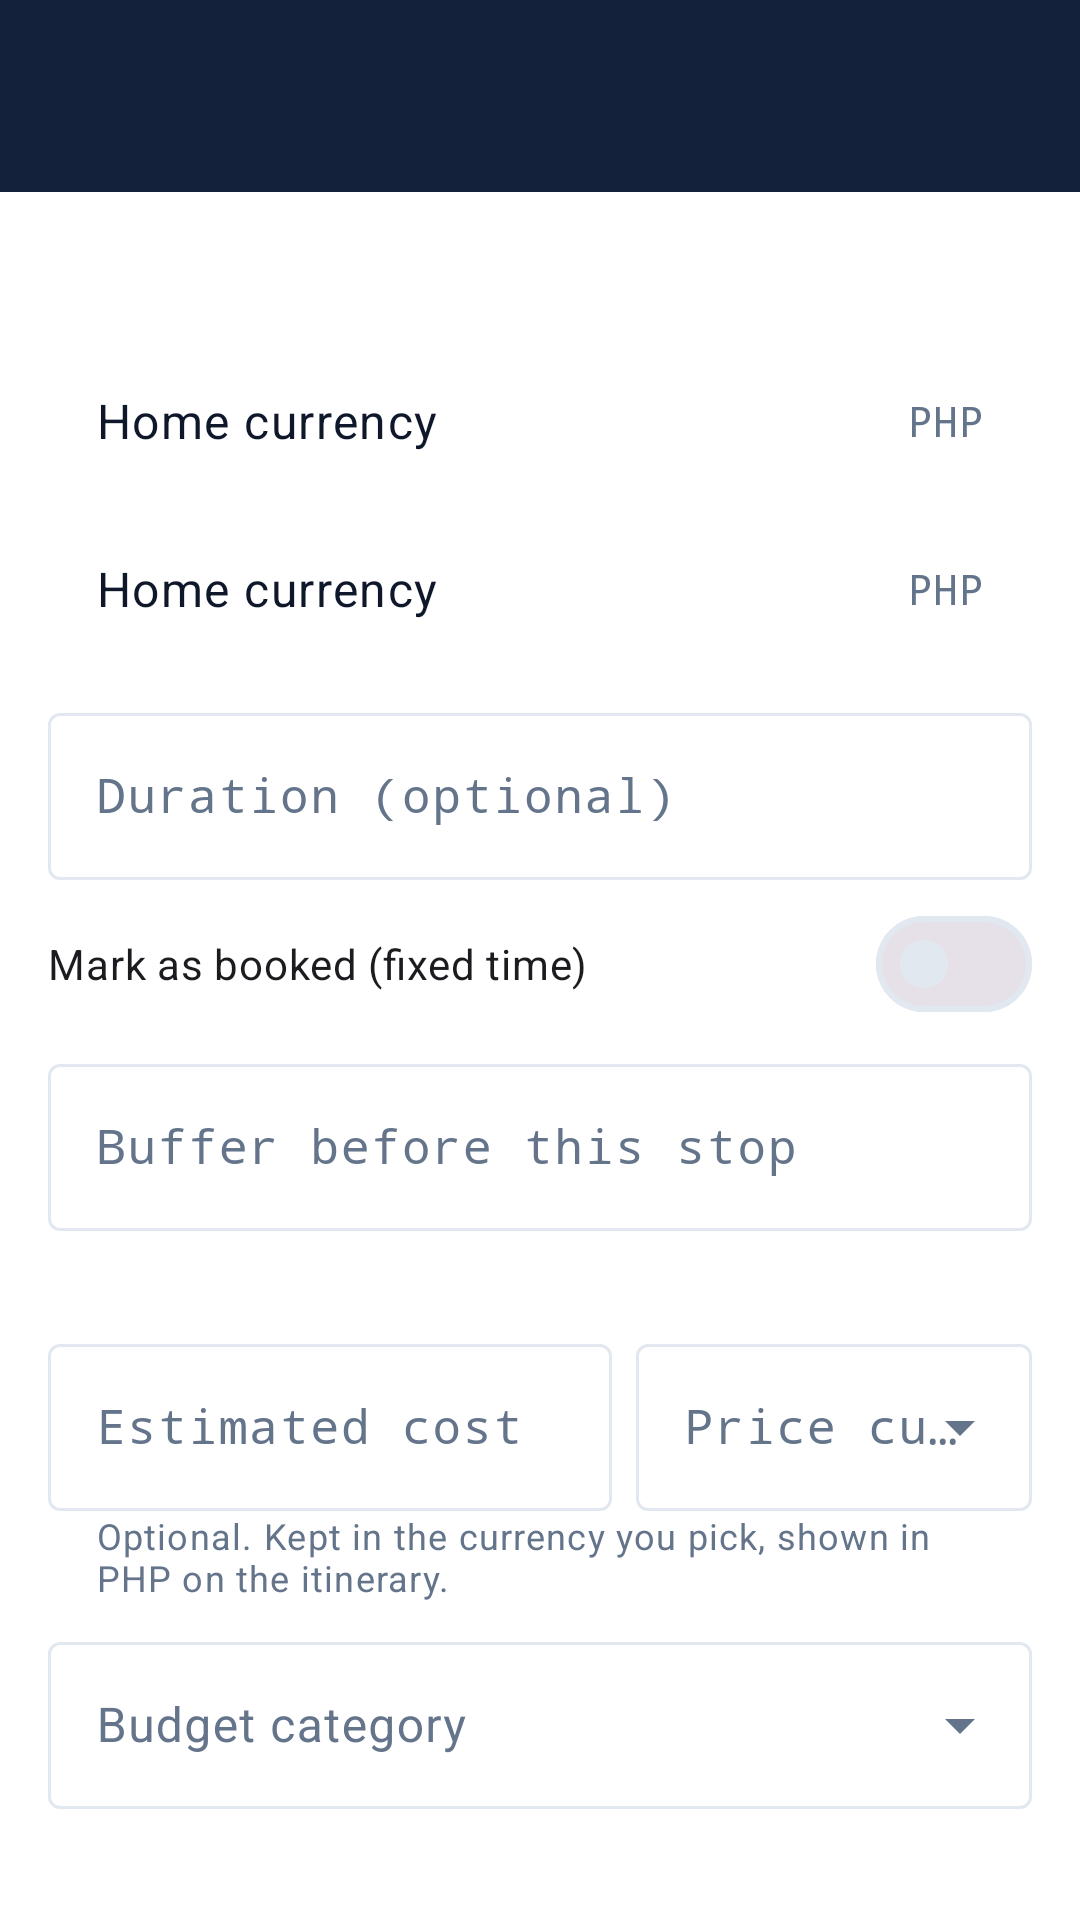

Reconstruct the res/layout file that produces this screen, plus the resources it refers to.
<!-- AndroidManifest.xml: application theme Theme.TripFit -->
<!-- res/layout/activity_stop_detail.xml -->
<?xml version="1.0" encoding="utf-8"?>
<LinearLayout xmlns:android="http://schemas.android.com/apk/res/android"
    xmlns:app="http://schemas.android.com/apk/res-auto"
    xmlns:tools="http://schemas.android.com/tools"
    android:layout_width="match_parent"
    android:layout_height="match_parent"
    android:background="?attr/colorSurface"
    android:orientation="vertical">

    <include layout="@layout/view_toolbar" />

    <androidx.core.widget.NestedScrollView
        android:layout_width="match_parent"
        android:layout_height="0dp"
        android:layout_weight="1">

        <LinearLayout
            android:layout_width="match_parent"
            android:layout_height="wrap_content"
            android:orientation="vertical"
            android:padding="@dimen/space_md">

            <TextView
                android:id="@+id/text_stop_title"
                android:layout_width="match_parent"
                android:layout_height="wrap_content"
                android:textAppearance="?attr/textAppearanceHeadlineSmall"
                android:textColor="?attr/colorOnSurface"
                tools:text="Senso-ji Temple" />

            <include
                android:id="@+id/row_day"
                layout="@layout/item_setting" />

            <include
                android:id="@+id/row_mode"
                layout="@layout/item_setting" />

            <com.google.android.material.textfield.TextInputLayout
                android:id="@+id/layout_duration"
                style="@style/Widget.Material3.TextInputLayout.OutlinedBox"
                android:layout_width="match_parent"
                android:layout_height="wrap_content"
                android:layout_marginTop="@dimen/space_sm"
                android:hint="@string/field_duration_hint"
                app:suffixText="@string/field_duration_suffix">

                <com.google.android.material.textfield.TextInputEditText
                    android:id="@+id/input_duration"
                    android:layout_width="match_parent"
                    android:layout_height="wrap_content"
                    android:fontFamily="monospace"
                    android:imeOptions="actionDone"
                    android:inputType="number"
                    android:maxLength="4" />

            </com.google.android.material.textfield.TextInputLayout>

            <com.google.android.material.materialswitch.MaterialSwitch
                android:id="@+id/switch_booked"
                android:layout_width="match_parent"
                android:layout_height="wrap_content"
                android:minHeight="56dp"
                android:text="@string/mark_booked" />

            <com.google.android.material.textfield.TextInputLayout
                android:id="@+id/layout_time"
                style="@style/Widget.Material3.TextInputLayout.OutlinedBox"
                android:layout_width="match_parent"
                android:layout_height="wrap_content"
                android:hint="@string/field_time_hint"
                android:visibility="gone"
                app:endIconContentDescription="@string/select_time"
                app:endIconDrawable="@drawable/ic_schedule_24"
                app:endIconMode="custom">

                <com.google.android.material.textfield.TextInputEditText
                    android:id="@+id/input_time"
                    android:layout_width="match_parent"
                    android:layout_height="wrap_content"
                    android:cursorVisible="false"
                    android:focusable="false"
                    android:fontFamily="monospace"
                    android:inputType="none" />

            </com.google.android.material.textfield.TextInputLayout>

            <com.google.android.material.textfield.TextInputLayout
                android:id="@+id/layout_buffer"
                style="@style/Widget.Material3.TextInputLayout.OutlinedBox"
                android:layout_width="match_parent"
                android:layout_height="wrap_content"
                android:hint="@string/field_buffer_hint"
                app:suffixText="@string/field_duration_suffix">

                <com.google.android.material.textfield.TextInputEditText
                    android:id="@+id/input_buffer"
                    android:layout_width="match_parent"
                    android:layout_height="wrap_content"
                    android:fontFamily="monospace"
                    android:imeOptions="actionDone"
                    android:inputType="number"
                    android:maxLength="3" />

            </com.google.android.material.textfield.TextInputLayout>

            <TextView
                android:id="@+id/text_buffer_helper"
                android:layout_width="match_parent"
                android:layout_height="wrap_content"
                android:paddingHorizontal="@dimen/space_md"
                android:textAppearance="?attr/textAppearanceBodySmall"
                android:textColor="?attr/colorOnSurfaceVariant"
                tools:text="0 to 180 minutes before the incoming leg; blank uses your Profile default (15 min)" />

            <include
                android:id="@+id/cost_fields"
                layout="@layout/view_cost_fields"
                android:layout_width="match_parent"
                android:layout_height="wrap_content"
                android:layout_marginTop="@dimen/space_md" />

            <TextView
                android:id="@+id/text_pin_status"
                android:layout_width="match_parent"
                android:layout_height="wrap_content"
                android:layout_marginTop="@dimen/space_md"
                android:fontFamily="monospace"
                android:textAppearance="?attr/textAppearanceBodyMedium"
                android:textColor="?attr/colorOnSurface"
                tools:text="Selected pin: 35.71480, 139.79670" />

            <com.google.android.material.button.MaterialButton
                android:id="@+id/button_adjust_pin"
                style="@style/Widget.Material3.Button.OutlinedButton"
                android:layout_width="match_parent"
                android:layout_height="wrap_content"
                android:layout_marginTop="@dimen/space_xs"
                android:minHeight="48dp"
                android:text="@string/action_adjust_pin" />

            <com.google.android.material.textfield.TextInputLayout
                style="@style/Widget.Material3.TextInputLayout.OutlinedBox"
                android:layout_width="match_parent"
                android:layout_height="wrap_content"
                android:layout_marginTop="@dimen/space_md"
                android:hint="@string/field_notes_hint">

                <com.google.android.material.textfield.TextInputEditText
                    android:id="@+id/input_notes"
                    android:layout_width="match_parent"
                    android:layout_height="wrap_content"
                    android:gravity="top"
                    android:inputType="textMultiLine|textCapSentences"
                    android:minLines="3" />

            </com.google.android.material.textfield.TextInputLayout>

            <com.google.android.material.button.MaterialButton
                android:id="@+id/button_attach_photo"
                style="@style/Widget.Material3.Button.OutlinedButton"
                android:layout_width="match_parent"
                android:layout_height="wrap_content"
                android:layout_marginTop="@dimen/space_sm"
                android:text="@string/action_attach_photo" />

            <com.google.android.material.button.MaterialButton
                android:id="@+id/button_nearby"
                style="@style/Widget.Material3.Button.TonalButton"
                android:layout_width="match_parent"
                android:layout_height="wrap_content"
                android:layout_marginTop="@dimen/space_sm"
                android:text="@string/action_nearby" />

            <com.google.android.material.button.MaterialButton
                android:id="@+id/button_save"
                android:layout_width="match_parent"
                android:layout_height="wrap_content"
                android:layout_marginTop="@dimen/space_lg"
                android:text="@string/action_save_changes" />

            <com.google.android.material.button.MaterialButton
                android:id="@+id/button_delete"
                style="@style/Widget.Material3.Button.TextButton"
                android:layout_width="match_parent"
                android:layout_height="wrap_content"
                android:text="@string/action_delete_stop"
                android:textColor="@color/status_over" />

        </LinearLayout>

    </androidx.core.widget.NestedScrollView>

</LinearLayout>
<!-- res/layout/view_toolbar.xml (included above) -->
<?xml version="1.0" encoding="utf-8"?>
<com.google.android.material.appbar.AppBarLayout xmlns:android="http://schemas.android.com/apk/res/android"
    xmlns:app="http://schemas.android.com/apk/res-auto"
    android:layout_width="match_parent"
    android:layout_height="wrap_content"
    android:background="@color/ticket_carrier_navy"
    android:elevation="0dp"
    android:fitsSystemWindows="true">

    <com.google.android.material.appbar.MaterialToolbar
        android:id="@+id/toolbar"
        android:layout_width="match_parent"
        android:layout_height="?attr/actionBarSize"
        android:background="@color/ticket_carrier_navy"
        app:navigationContentDescription="@string/cd_back"
        app:navigationIcon="@drawable/ic_arrow_back_24"
        app:navigationIconTint="@color/on_ticket_carrier"
        app:titleTextColor="@color/on_ticket_carrier" />

</com.google.android.material.appbar.AppBarLayout>
<!-- res/layout/item_setting.xml (included above) -->
<?xml version="1.0" encoding="utf-8"?>
<LinearLayout xmlns:android="http://schemas.android.com/apk/res/android"
    xmlns:tools="http://schemas.android.com/tools"
    android:layout_width="match_parent"
    android:layout_height="wrap_content"
    android:background="?attr/selectableItemBackground"
    android:clickable="true"
    android:focusable="true"
    android:gravity="center_vertical"
    android:minHeight="56dp"
    android:orientation="horizontal"
    android:paddingHorizontal="@dimen/space_md">

    <TextView
        android:id="@+id/text_setting_title"
        android:layout_width="0dp"
        android:layout_height="wrap_content"
        android:layout_weight="1"
        android:textAppearance="?attr/textAppearanceBodyLarge"
        android:textColor="?attr/colorOnSurface"
        tools:text="Home currency" />

    <TextView
        android:id="@+id/text_setting_value"
        android:layout_width="wrap_content"
        android:layout_height="wrap_content"
        android:layout_marginStart="@dimen/space_sm"
        android:fontFamily="monospace"
        android:textAppearance="?attr/textAppearanceLabelLarge"
        android:textColor="?attr/colorOnSurfaceVariant"
        tools:text="PHP" />

</LinearLayout>
<!-- res/layout/view_cost_fields.xml (included above) -->
<?xml version="1.0" encoding="utf-8"?>
<LinearLayout xmlns:android="http://schemas.android.com/apk/res/android"
    xmlns:tools="http://schemas.android.com/tools"
    android:layout_width="match_parent"
    android:layout_height="wrap_content"
    android:orientation="vertical">

    <LinearLayout
        android:layout_width="match_parent"
        android:layout_height="wrap_content"
        android:orientation="horizontal">

        <com.google.android.material.textfield.TextInputLayout
            android:id="@+id/layout_cost"
            style="@style/Widget.Material3.TextInputLayout.OutlinedBox"
            android:layout_width="0dp"
            android:layout_height="wrap_content"
            android:layout_weight="1"
            android:hint="@string/field_cost_hint">

            <com.google.android.material.textfield.TextInputEditText
                android:id="@+id/input_cost"
                android:layout_width="match_parent"
                android:layout_height="wrap_content"
                android:fontFamily="monospace"
                android:imeOptions="actionDone"
                android:inputType="numberDecimal"
                android:maxLength="12" />

        </com.google.android.material.textfield.TextInputLayout>

        <com.google.android.material.textfield.TextInputLayout
            android:id="@+id/layout_cost_currency"
            style="@style/Widget.Material3.TextInputLayout.OutlinedBox.ExposedDropdownMenu"
            android:layout_width="132dp"
            android:layout_height="wrap_content"
            android:layout_marginStart="@dimen/space_sm"
            android:hint="@string/field_cost_currency_hint">

            <com.google.android.material.textfield.MaterialAutoCompleteTextView
                android:id="@+id/input_cost_currency"
                android:layout_width="match_parent"
                android:layout_height="wrap_content"
                android:fontFamily="monospace"
                android:inputType="none" />

        </com.google.android.material.textfield.TextInputLayout>

    </LinearLayout>

    <TextView
        android:id="@+id/text_cost_helper"
        android:layout_width="match_parent"
        android:layout_height="wrap_content"
        android:paddingHorizontal="@dimen/space_md"
        android:textAppearance="?attr/textAppearanceBodySmall"
        android:textColor="?attr/colorOnSurfaceVariant"
        tools:text="Optional. Kept in the currency you pick, shown in PHP on the itinerary." />

    <com.google.android.material.textfield.TextInputLayout
        style="@style/Widget.Material3.TextInputLayout.OutlinedBox.ExposedDropdownMenu"
        android:layout_width="match_parent"
        android:layout_height="wrap_content"
        android:layout_marginTop="@dimen/space_sm"
        android:hint="@string/field_cost_category_hint">

        <com.google.android.material.textfield.MaterialAutoCompleteTextView
            android:id="@+id/input_cost_category"
            android:layout_width="match_parent"
            android:layout_height="wrap_content"
            android:inputType="none" />

    </com.google.android.material.textfield.TextInputLayout>

</LinearLayout>
<!-- resources referenced by this layout -->
<resources>
  <color name="on_ticket_carrier">#FFFFFF</color>
  <color name="status_over">#B3261E</color>
  <color name="ticket_carrier_navy">#13213B</color>
  <dimen name="space_lg">24dp</dimen>
  <dimen name="space_md">16dp</dimen>
  <dimen name="space_sm">8dp</dimen>
  <dimen name="space_xs">4dp</dimen>
  <!-- drawable ic_schedule_24 (drawable) -->
  <vector xmlns:android="http://schemas.android.com/apk/res/android"
      android:width="24dp"
      android:height="24dp"
      android:viewportWidth="24"
      android:viewportHeight="24"
      android:tint="?attr/colorOnSurfaceVariant">
      <path
          android:fillColor="@android:color/white"
          android:pathData="M12,2C6.48,2 2,6.48 2,12s4.48,10 10,10 10,-4.48 10,-10S17.52,2 12,2zM12,20c-4.41,0 -8,-3.59 -8,-8s3.59,-8 8,-8 8,3.59 8,8 -3.59,8 -8,8z" />
      <path
          android:fillColor="@android:color/white"
          android:pathData="M12.5,7L11,7v6l5.25,3.15 0.75,-1.23 -4.5,-2.67z" />
  </vector>
  <string name="action_adjust_pin">Adjust pin</string>
  <string name="action_attach_photo">Add photo in Journal</string>
  <string name="action_delete_stop">Delete stop</string>
  <string name="action_nearby">Nearby food &amp; activities</string>
  <string name="action_save_changes">Save changes</string>
  <string name="cd_back">Back</string>
  <string name="field_buffer_hint">Buffer before this stop</string>
  <string name="field_cost_category_hint">Budget category</string>
  <string name="field_cost_currency_hint">Price currency</string>
  <string name="field_cost_hint">Estimated cost</string>
  <string name="field_duration_hint">Duration (optional)</string>
  <string name="field_duration_suffix">min</string>
  <string name="field_notes_hint">Notes</string>
  <string name="field_time_hint">Fixed time</string>
  <string name="mark_booked">Mark as booked (fixed time)</string>
  <string name="select_time">Select fixed time</string>
  <style name="Theme.TripFit" parent="Base.Theme.TripFit" />
  <style name="Base.Theme.TripFit" parent="Theme.Material3.DayNight.NoActionBar">
          <item name="colorPrimary">@color/md_primary</item>
          <item name="colorOnPrimary">@color/md_on_primary</item>
          <item name="colorPrimaryContainer">@color/md_primary_container</item>
          <item name="colorOnPrimaryContainer">@color/md_on_primary_container</item>
  
          <item name="colorSecondary">@color/md_secondary</item>
          <item name="colorOnSecondary">@color/md_on_secondary</item>
          <item name="colorSecondaryContainer">@color/md_secondary_container</item>
          <item name="colorOnSecondaryContainer">@color/md_on_secondary_container</item>
  
          <item name="android:colorBackground">@color/md_background</item>
          <item name="colorOnBackground">@color/md_on_background</item>
          <item name="colorSurface">@color/md_surface</item>
          <item name="colorOnSurface">@color/md_on_surface</item>
          <item name="colorSurfaceVariant">@color/md_surface_variant</item>
          <item name="colorOnSurfaceVariant">@color/md_on_surface_variant</item>
          <item name="colorOutline">@color/md_outline</item>
      </style>
  <color name="md_primary">#6366F1</color>
  <color name="md_on_primary">#FFFFFF</color>
  <color name="md_primary_container">#EEF2FF</color>
  <color name="md_on_primary_container">#312E81</color>
  <color name="md_secondary">#D97706</color>
  <color name="md_on_secondary">#FFFFFF</color>
  <color name="md_secondary_container">#FEF3C7</color>
  <color name="md_on_secondary_container">#78350F</color>
  <color name="md_background">#F8FAFC</color>
  <color name="md_on_background">#0F172A</color>
  <color name="md_surface">#FFFFFF</color>
  <color name="md_on_surface">#0F172A</color>
  <color name="md_surface_variant">#F1F5F9</color>
  <color name="md_on_surface_variant">#64748B</color>
  <color name="md_outline">#E2E8F0</color>
</resources>
